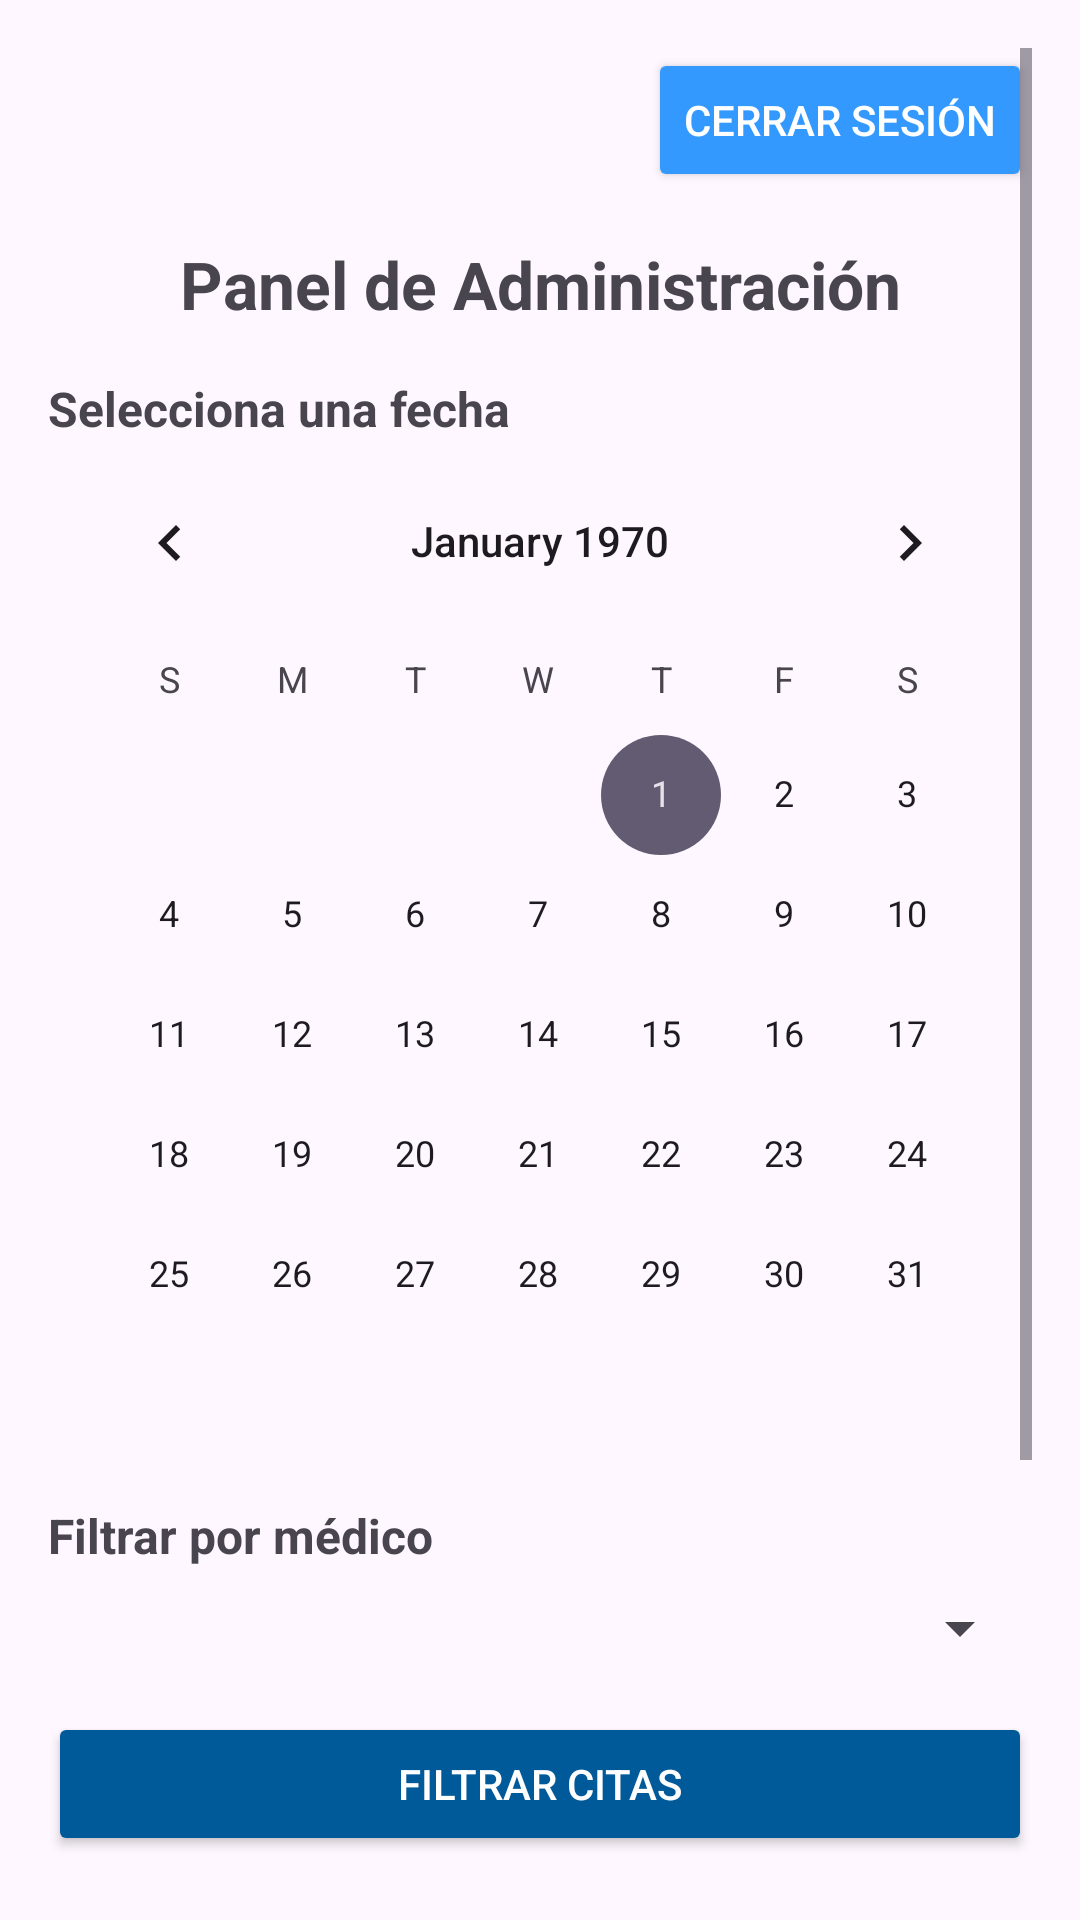

Reconstruct the res/layout file that produces this screen, plus the resources it refers to.
<!-- AndroidManifest.xml: application theme Theme.DoctorNow -->
<!-- res/layout/activity_admin_dashboard.xml -->
<?xml version="1.0" encoding="utf-8"?>
<ScrollView
    xmlns:android="http://schemas.android.com/apk/res/android"
    android:layout_width="match_parent"
    android:layout_height="match_parent"
    android:padding="16dp">

    <LinearLayout
        android:layout_width="match_parent"
        android:layout_height="wrap_content"
        android:orientation="vertical">

        
        <Button
            android:id="@+id/btn_logout"
            android:layout_width="wrap_content"
            android:layout_height="wrap_content"
            android:text="Cerrar Sesión"
            android:layout_gravity="end"
            android:backgroundTint="@color/medical_blue_light"
            android:textColor="@android:color/white" />

        
        <TextView
            android:layout_width="match_parent"
            android:layout_height="wrap_content"
            android:text="Panel de Administración"
            android:textSize="22sp"
            android:textStyle="bold"
            android:gravity="center"
            android:layout_marginTop="16dp"/>

        
        <TextView
            android:layout_width="match_parent"
            android:layout_height="wrap_content"
            android:text="Selecciona una fecha"
            android:textSize="16sp"
            android:textStyle="bold"
            android:layout_marginTop="16dp"/>

        <CalendarView
            android:id="@+id/calendarView"
            android:layout_width="match_parent"
            android:layout_height="wrap_content"
            android:layout_marginBottom="16dp"/>

        
        <TextView
            android:layout_width="match_parent"
            android:layout_height="wrap_content"
            android:text="Filtrar por médico"
            android:textSize="16sp"
            android:textStyle="bold"
            android:layout_marginBottom="8dp"/>

        <Spinner
            android:id="@+id/spinner_doctor"
            android:layout_width="match_parent"
            android:layout_height="wrap_content"
            android:layout_marginBottom="16dp"/>

        
        <Button
            android:id="@+id/btn_filter"
            android:layout_width="match_parent"
            android:layout_height="wrap_content"
            android:text="Filtrar Citas"
            android:backgroundTint="@color/medical_blue_dark"
            android:textColor="@android:color/white"
            android:layout_marginBottom="16dp"/>

        
        <ListView
            android:id="@+id/listView_appointments"
            android:layout_width="match_parent"
            android:layout_height="wrap_content"
            android:layout_marginBottom="16dp"/>

        
        <Button
            android:id="@+id/btn_add_appointment"
            android:layout_width="match_parent"
            android:layout_height="wrap_content"
            android:text="Agregar Cita"
            android:backgroundTint="@color/medical_blue_dark"
            android:textColor="@android:color/white"
            android:layout_marginBottom="8dp"/>

        <Button
            android:id="@+id/btn_edit_appointment"
            android:layout_width="match_parent"
            android:layout_height="wrap_content"
            android:text="Editar Cita"
            android:backgroundTint="@color/medical_blue_light"
            android:textColor="@android:color/white"
            android:layout_marginBottom="8dp"/>

        <Button
            android:id="@+id/btn_cancel_appointment"
            android:layout_width="match_parent"
            android:layout_height="wrap_content"
            android:text="Cancelar Cita"
            android:textColor="@android:color/white"
            android:layout_marginBottom="16dp"/>

    </LinearLayout>
</ScrollView>
<!-- resources referenced by this layout -->
<resources>
  <color name="medical_blue_dark">#005A99</color>
  <color name="medical_blue_light">#3399FF</color>
  <style name="Theme.DoctorNow" parent="Base.Theme.DoctorNow" />
  <style name="Base.Theme.DoctorNow" parent="Theme.Material3.DayNight.NoActionBar">
          
          
      </style>
</resources>
